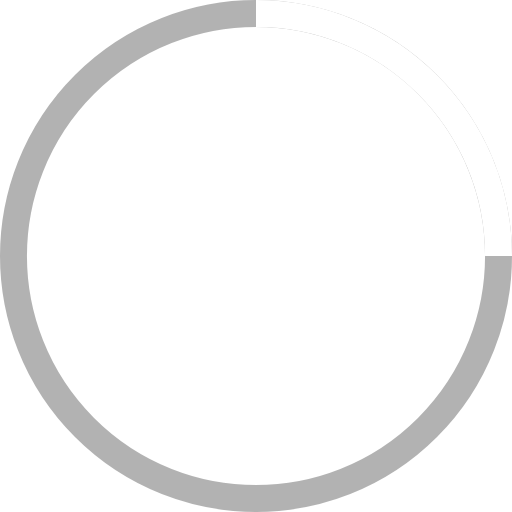
t = 0.00 s
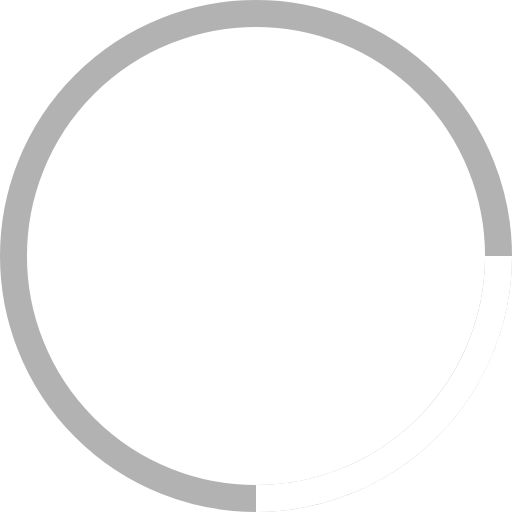
t = 0.25 s
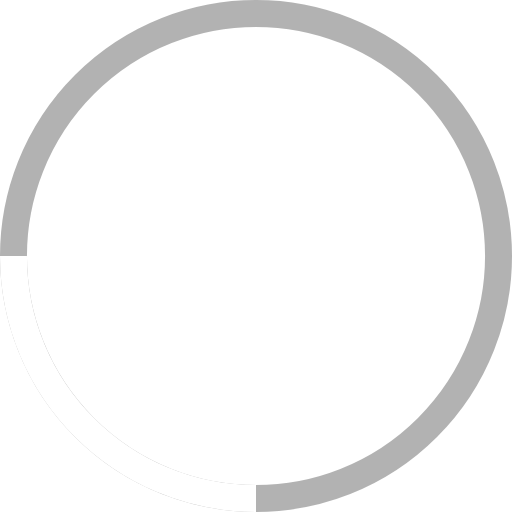
t = 0.50 s
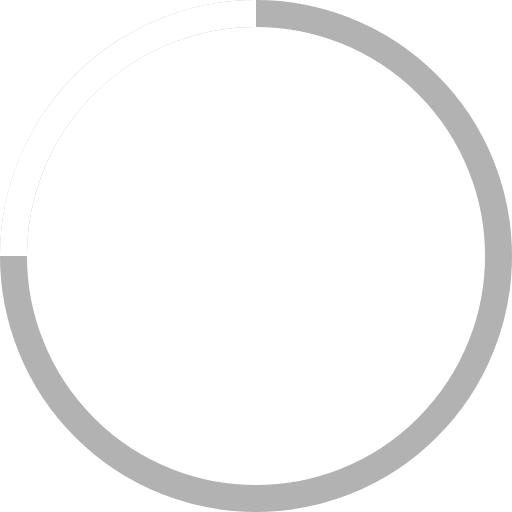
t = 0.75 s

The animated SVG that drew these frames (rendered in a browser with its animation timeline set to each time). Animation: 1 SMIL element (animateTransform=1); one cycle of 1.00 s, repeats indefinitely.

<!-- By Sam Herbert (@sherb), for everyone. More @ http://goo.gl/7AJzbL -->
<svg width="38" height="38" viewBox="0 0 38 38" xmlns="http://www.w3.org/2000/svg" stroke="#fff">
    <g fill="none" fill-rule="evenodd">
        <g transform="translate(1 1)" stroke-width="2">
            <circle stroke="#666" stroke-opacity=".5" cx="18" cy="18" r="18"/>
            <path d="M36 18c0-9.94-8.06-18-18-18">
                <animateTransform
                    attributeName="transform"
                    type="rotate"
                    from="0 18 18"
                    to="360 18 18"
                    dur="1s"
                    repeatCount="indefinite"/>
            </path>
        </g>
    </g>
</svg>
